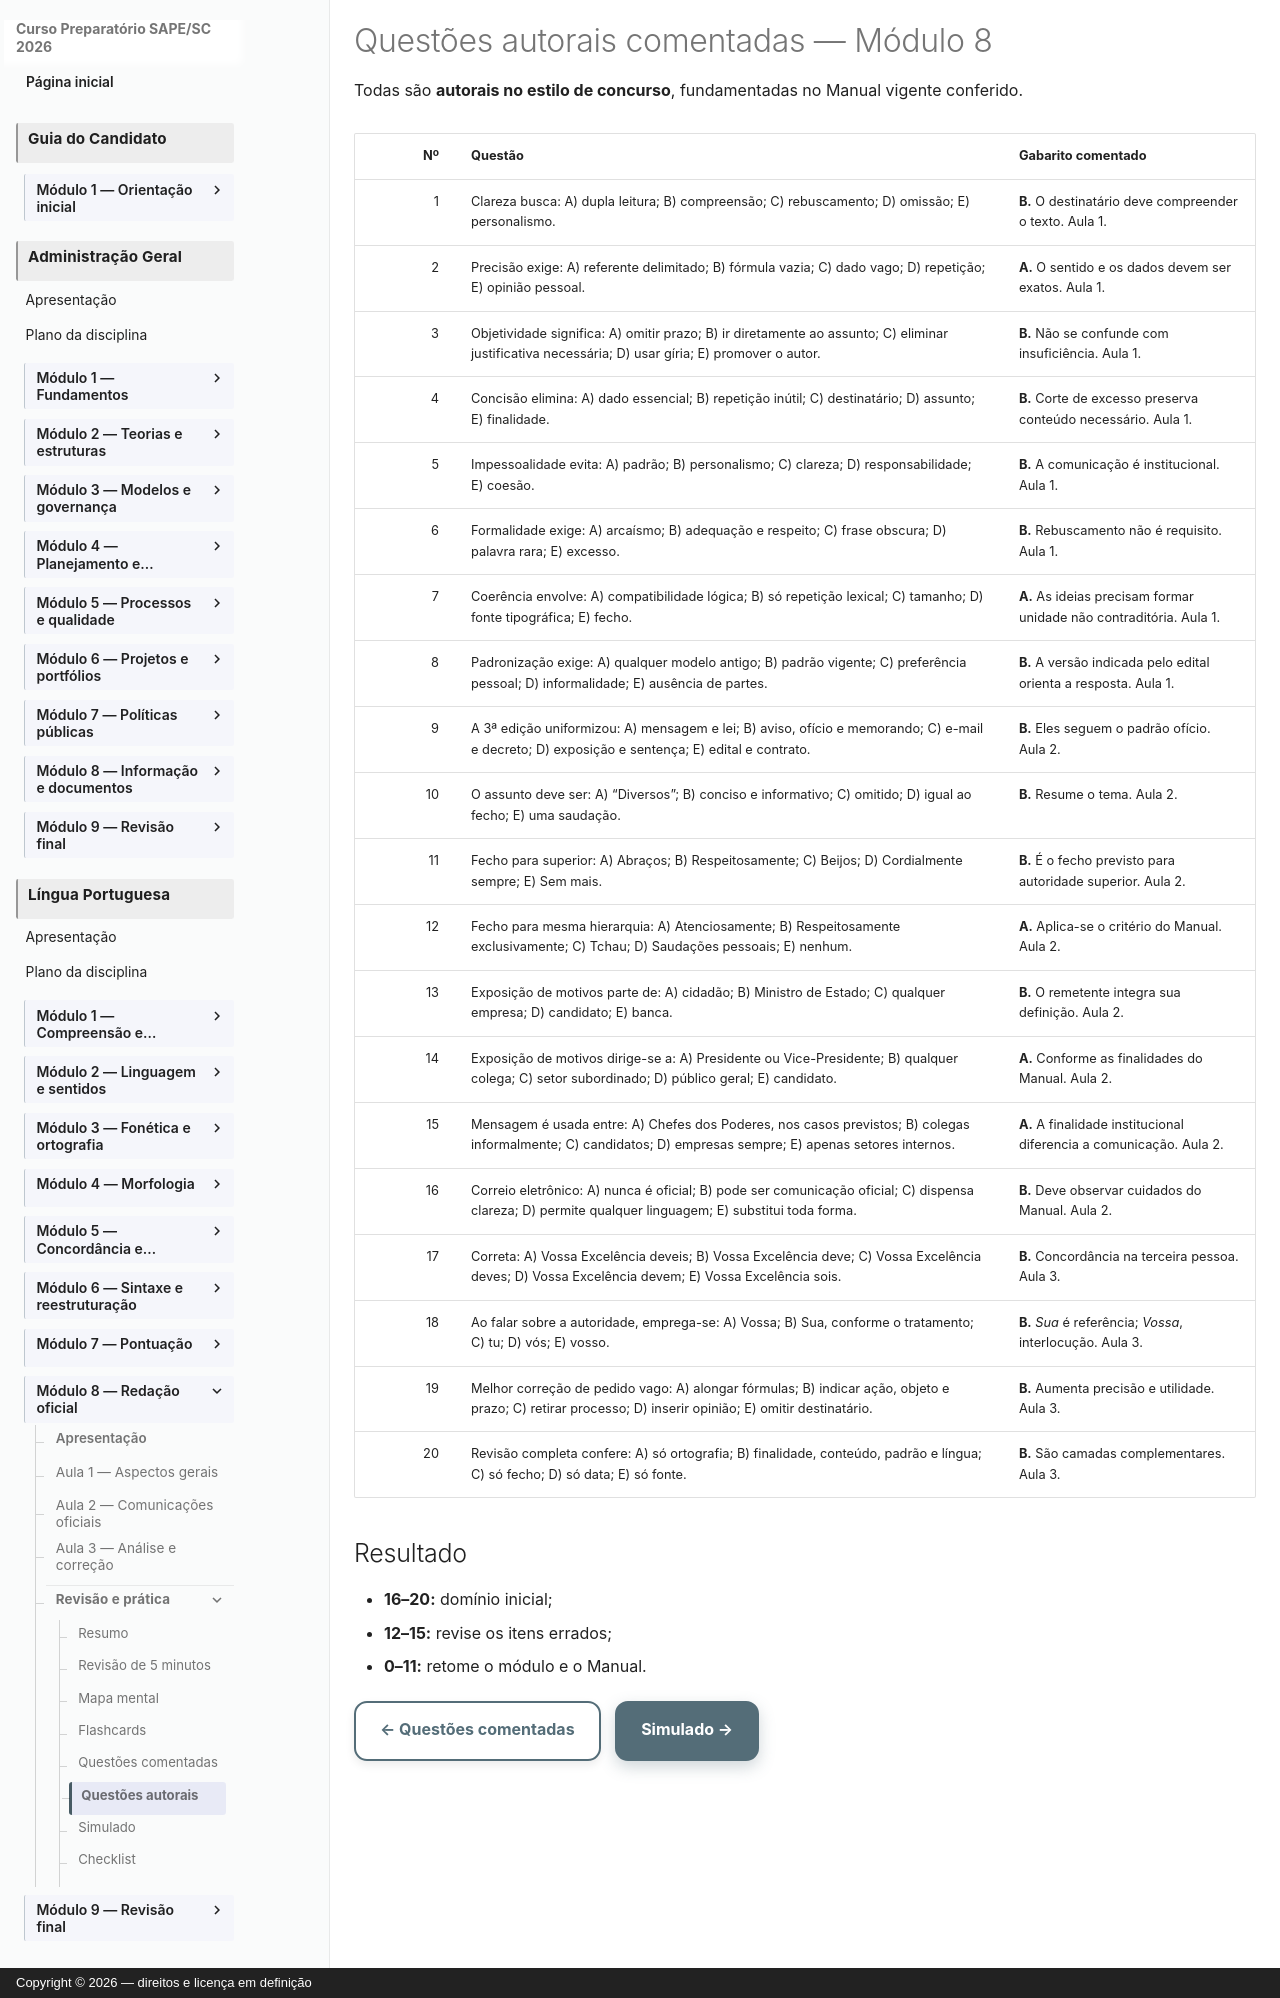

repository: vmedinax/curso-sape-sc-2026 · page: 01-portugues/modulo-08-questoes-autorais/index.html · generator: mkdocs · copyright: Copyright © 2026 — direitos e licença em definição

---
title: Questões autorais comentadas — Módulo 8
description: Vinte questões inéditas de redação oficial.
status: draft
last_reviewed: 2026-08-04
---

# Questões autorais comentadas — Módulo 8

Todas são **autorais no estilo de concurso**, fundamentadas no Manual vigente conferido.

| Nº | Questão | Gabarito comentado |
|---:|---|---|
| 1 | Clareza busca: A) dupla leitura; B) compreensão; C) rebuscamento; D) omissão; E) personalismo. | **B.** O destinatário deve compreender o texto. Aula 1. |
| 2 | Precisão exige: A) referente delimitado; B) fórmula vazia; C) dado vago; D) repetição; E) opinião pessoal. | **A.** O sentido e os dados devem ser exatos. Aula 1. |
| 3 | Objetividade significa: A) omitir prazo; B) ir diretamente ao assunto; C) eliminar justificativa necessária; D) usar gíria; E) promover o autor. | **B.** Não se confunde com insuficiência. Aula 1. |
| 4 | Concisão elimina: A) dado essencial; B) repetição inútil; C) destinatário; D) assunto; E) finalidade. | **B.** Corte de excesso preserva conteúdo necessário. Aula 1. |
| 5 | Impessoalidade evita: A) padrão; B) personalismo; C) clareza; D) responsabilidade; E) coesão. | **B.** A comunicação é institucional. Aula 1. |
| 6 | Formalidade exige: A) arcaísmo; B) adequação e respeito; C) frase obscura; D) palavra rara; E) excesso. | **B.** Rebuscamento não é requisito. Aula 1. |
| 7 | Coerência envolve: A) compatibilidade lógica; B) só repetição lexical; C) tamanho; D) fonte tipográfica; E) fecho. | **A.** As ideias precisam formar unidade não contraditória. Aula 1. |
| 8 | Padronização exige: A) qualquer modelo antigo; B) padrão vigente; C) preferência pessoal; D) informalidade; E) ausência de partes. | **B.** A versão indicada pelo edital orienta a resposta. Aula 1. |
| 9 | A 3ª edição uniformizou: A) mensagem e lei; B) aviso, ofício e memorando; C) e-mail e decreto; D) exposição e sentença; E) edital e contrato. | **B.** Eles seguem o padrão ofício. Aula 2. |
| 10 | O assunto deve ser: A) “Diversos”; B) conciso e informativo; C) omitido; D) igual ao fecho; E) uma saudação. | **B.** Resume o tema. Aula 2. |
| 11 | Fecho para superior: A) Abraços; B) Respeitosamente; C) Beijos; D) Cordialmente sempre; E) Sem mais. | **B.** É o fecho previsto para autoridade superior. Aula 2. |
| 12 | Fecho para mesma hierarquia: A) Atenciosamente; B) Respeitosamente exclusivamente; C) Tchau; D) Saudações pessoais; E) nenhum. | **A.** Aplica-se o critério do Manual. Aula 2. |
| 13 | Exposição de motivos parte de: A) cidadão; B) Ministro de Estado; C) qualquer empresa; D) candidato; E) banca. | **B.** O remetente integra sua definição. Aula 2. |
| 14 | Exposição de motivos dirige-se a: A) Presidente ou Vice-Presidente; B) qualquer colega; C) setor subordinado; D) público geral; E) candidato. | **A.** Conforme as finalidades do Manual. Aula 2. |
| 15 | Mensagem é usada entre: A) Chefes dos Poderes, nos casos previstos; B) colegas informalmente; C) candidatos; D) empresas sempre; E) apenas setores internos. | **A.** A finalidade institucional diferencia a comunicação. Aula 2. |
| 16 | Correio eletrônico: A) nunca é oficial; B) pode ser comunicação oficial; C) dispensa clareza; D) permite qualquer linguagem; E) substitui toda forma. | **B.** Deve observar cuidados do Manual. Aula 2. |
| 17 | Correta: A) Vossa Excelência deveis; B) Vossa Excelência deve; C) Vossa Excelência deves; D) Vossa Excelência devem; E) Vossa Excelência sois. | **B.** Concordância na terceira pessoa. Aula 3. |
| 18 | Ao falar sobre a autoridade, emprega-se: A) Vossa; B) Sua, conforme o tratamento; C) tu; D) vós; E) vosso. | **B.** *Sua* é referência; *Vossa*, interlocução. Aula 3. |
| 19 | Melhor correção de pedido vago: A) alongar fórmulas; B) indicar ação, objeto e prazo; C) retirar processo; D) inserir opinião; E) omitir destinatário. | **B.** Aumenta precisão e utilidade. Aula 3. |
| 20 | Revisão completa confere: A) só ortografia; B) finalidade, conteúdo, padrão e língua; C) só fecho; D) só data; E) só fonte. | **B.** São camadas complementares. Aula 3. |

## Resultado

- **16–20:** domínio inicial;
- **12–15:** revise os itens errados;
- **0–11:** retome o módulo e o Manual.

[← Questões comentadas](modulo-08-questoes-comentadas.md){ .md-button } [Simulado →](modulo-08-simulado.md){ .md-button .md-button--primary }
